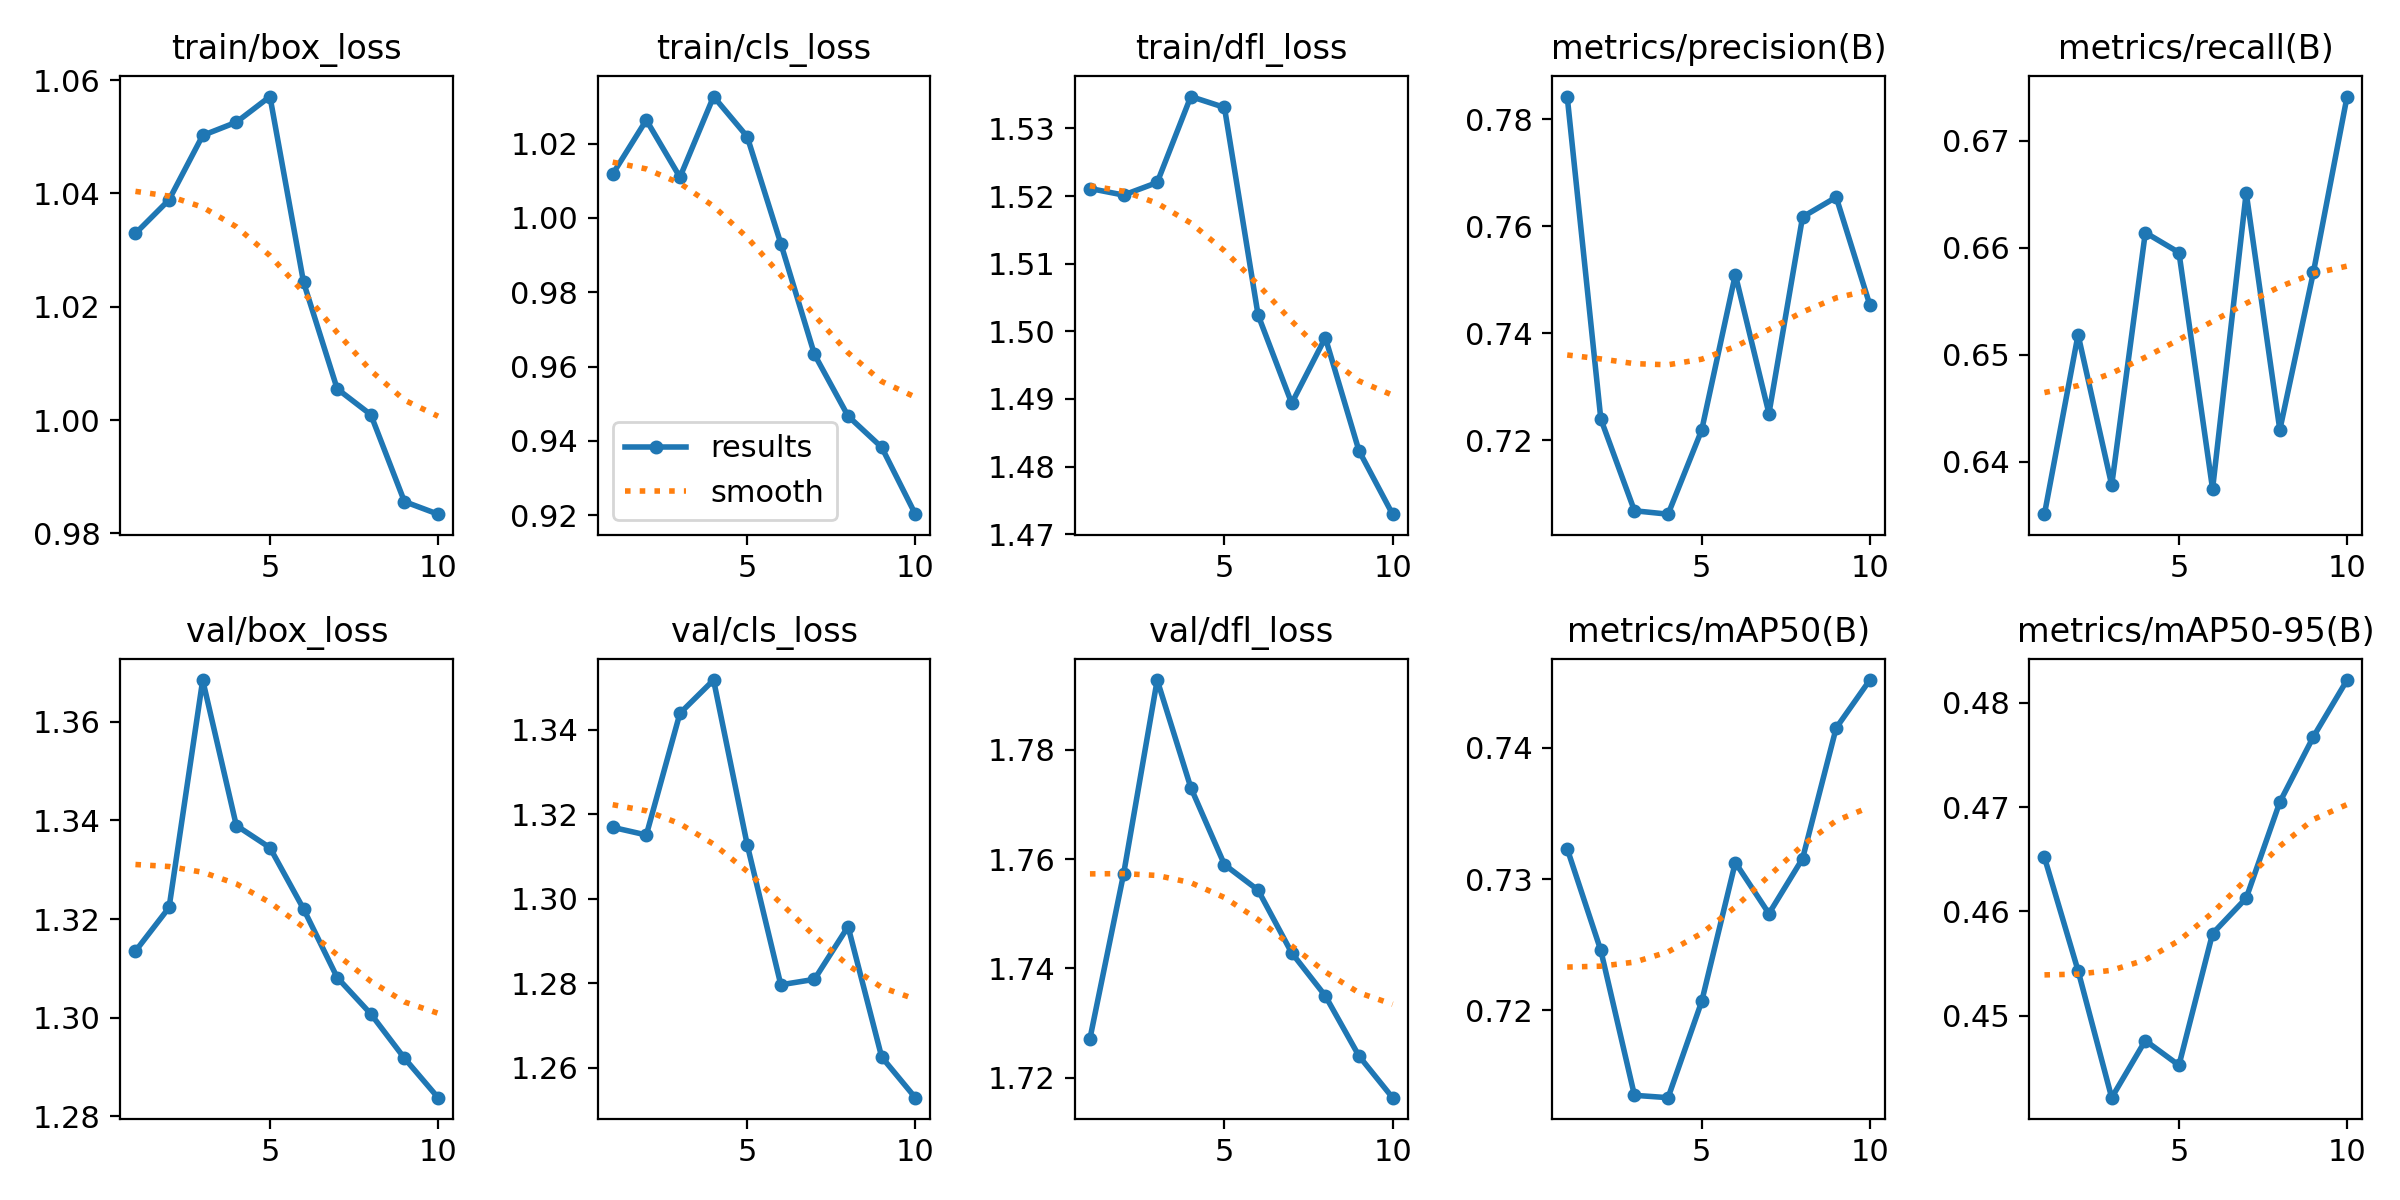

The data file committed next to this chart (first rows):
epoch, time, train/box_loss, train/cls_loss, train/dfl_loss, metrics/precision(B), metrics/recall(B), metrics/mAP50(B), metrics/mAP50-95(B), val/box_loss, val/cls_loss, val/dfl_loss, lr/pg0, lr/pg1, lr/pg2
1, 61.68, 1.033, 1.012, 1.521, 0.7842, 0.6351, 0.7323, 0.4652, 1.313, 1.317, 1.727, 0.0003315, 0.0003315, 0.06718
2, 121.3, 1.039, 1.026, 1.52, 0.724, 0.6519, 0.7246, 0.4543, 1.322, 1.315, 1.757, 0.000605, 0.000605, 0.03412
3, 180.8, 1.05, 1.011, 1.522, 0.7068, 0.6378, 0.7135, 0.4421, 1.368, 1.344, 1.793, 0.0008185, 0.0008185, 0.001005
4, 239.9, 1.053, 1.033, 1.535, 0.7062, 0.6614, 0.7133, 0.4476, 1.339, 1.352, 1.773, 0.00073, 0.00073, 0.00073
5, 312.3, 1.057, 1.022, 1.533, 0.7219, 0.6595, 0.7207, 0.4452, 1.334, 1.313, 1.759, 0.00064, 0.00064, 0.00064
6, 387.7, 1.024, 0.9931, 1.502, 0.751, 0.6375, 0.7313, 0.4579, 1.322, 1.28, 1.754, 0.00055, 0.00055, 0.00055
7, 463.7, 1.006, 0.9633, 1.489, 0.725, 0.6651, 0.7274, 0.4613, 1.308, 1.281, 1.743, 0.00046, 0.00046, 0.00046
8, 538.2, 1.001, 0.9467, 1.499, 0.7617, 0.643, 0.7316, 0.4705, 1.301, 1.293, 1.735, 0.00037, 0.00037, 0.00037
9, 611.9, 0.9856, 0.9383, 1.482, 0.7654, 0.6577, 0.7415, 0.4768, 1.292, 1.263, 1.724, 0.00028, 0.00028, 0.00028
10, 686, 0.9834, 0.9203, 1.473, 0.7453, 0.6741, 0.7452, 0.4822, 1.284, 1.253, 1.716, 0.00019, 0.00019, 0.00019
